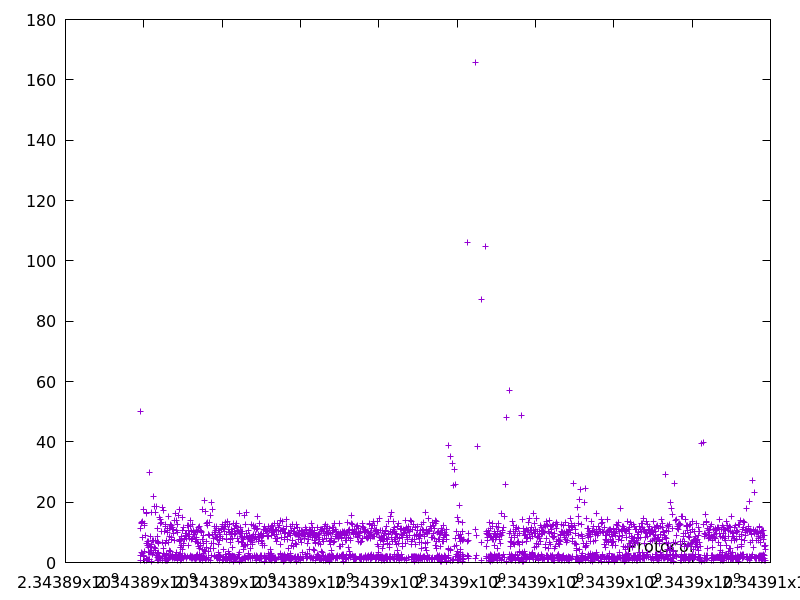

Data behind this chart, as committed beside it:
2343889908.2164707, 50.14179
2343889920, 11.27
2343889920, 0.7095
2343889923, 2.31
2343889936, 13.39
2343889940, 3.255
2343889953, 12.85
2343889966, 13.67
2343889969, 2.929
2343889978, 8.309
2343889980, 1.866
2343889997, 17.64
2343890000, 2.276
2343890012, 12.22
2343890016, 3.713
2343890016, 0.5635
2343890029, 13.02
2343890030, 0.7399
2343890039, 9.001
2343890056, 16.34
2343890072, 16.46
2343890074, 1.453
2343890074, 0.6651
2343890081, 6.412
2343890087, 6.285
2343890094, 6.866
2343890095, 0.9966
2343890101, 5.703
2343890106, 5.112
2343890107, 1.032
2343890114, 6.955
2343890117, 3.194
2343890147, 29.97
2343890149, 1.087
2343890150, 0.9232
2343890153, 3.414
2343890158, 5.035
2343890162, 3.469
2343890167, 5.256
2343890176, 8.802
2343890192, 16.59
2343890199, 5.891
2343890203, 4.158
2343890203, 0.4247
2343890206, 3.183
2343890209, 2.671
2343890217, 7.419
2343890239, 21.87
2343890242, 3.435
2343890249, 7.182
2343890268, 18.49
2343890273, 4.913
2343890290, 16.69
2343890294, 4.054
2343890301, 7.259
2343890306, 4.796
2343890324, 18.71
2343890327, 2.222
2343890338, 11.33
2343890341, 3.021
2343890348, 7.105
... 2,552 more rows
